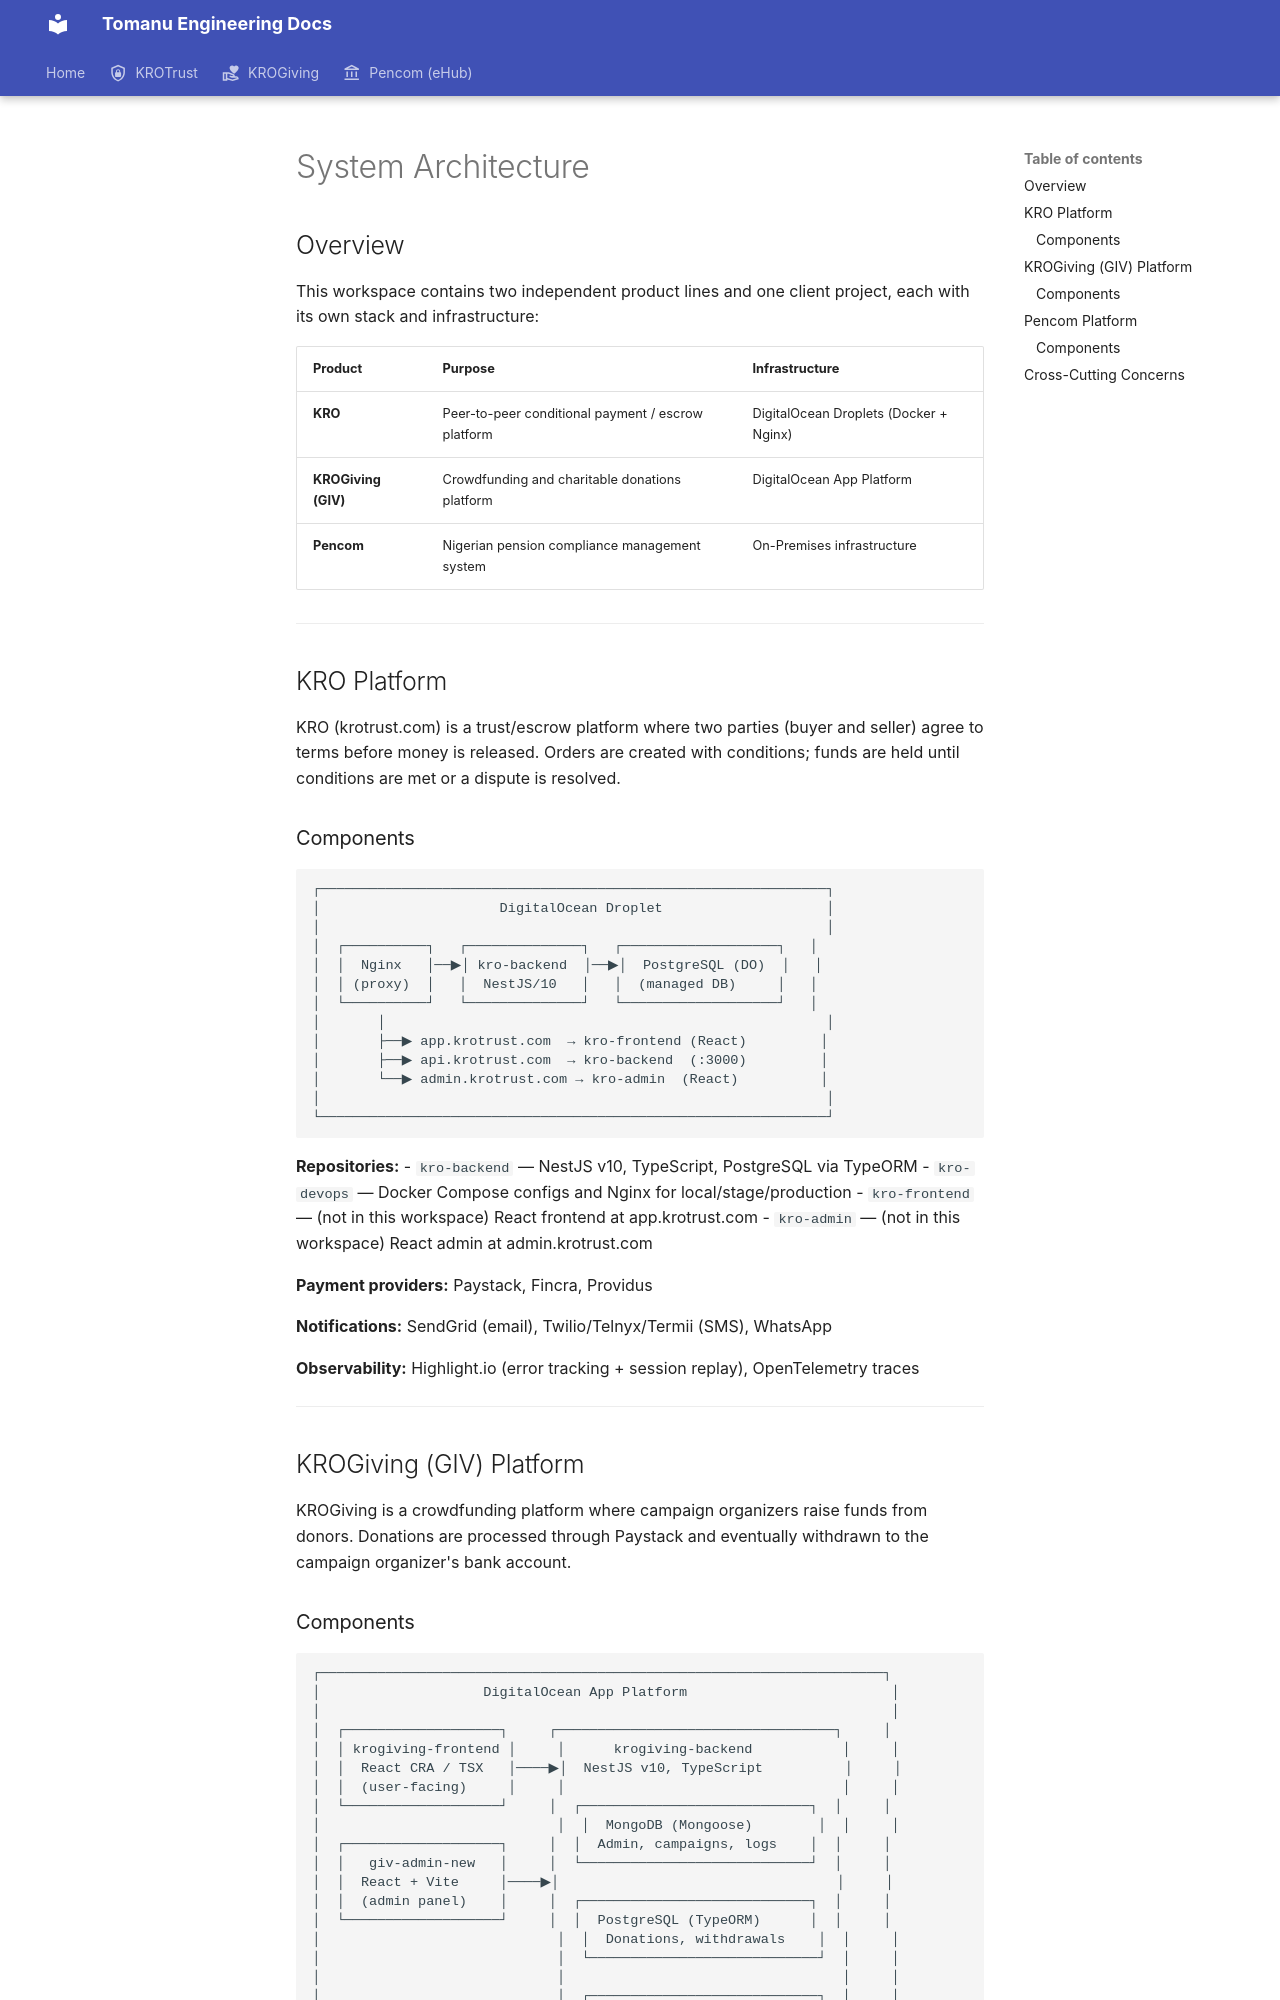

repository: KroPay/docs · page: architecture/index.html · generator: mkdocs

# System Architecture

## Overview

This workspace contains two independent product lines and one client project, each with its own stack and infrastructure:

| Product | Purpose | Infrastructure |
|---|---|---|
| **KRO** | Peer-to-peer conditional payment / escrow platform | DigitalOcean Droplets (Docker + Nginx) |
| **KROGiving (GIV)** | Crowdfunding and charitable donations platform | DigitalOcean App Platform |
| **Pencom** | Nigerian pension compliance management system | On-Premises infrastructure |

---

## KRO Platform

KRO (krotrust.com) is a trust/escrow platform where two parties (buyer and seller) agree to terms before money is released. Orders are created with conditions; funds are held until conditions are met or a dispute is resolved.

### Components

```
┌──────────────────────────────────────────────────────────────┐
│                      DigitalOcean Droplet                    │
│                                                              │
│  ┌──────────┐   ┌──────────────┐   ┌───────────────────┐   │
│  │  Nginx   │──▶│ kro-backend  │──▶│  PostgreSQL (DO)  │   │
│  │ (proxy)  │   │  NestJS/10   │   │  (managed DB)     │   │
│  └──────────┘   └──────────────┘   └───────────────────┘   │
│       │                                                      │
│       ├──▶ app.krotrust.com  → kro-frontend (React)         │
│       ├──▶ api.krotrust.com  → kro-backend  (:3000)         │
│       └──▶ admin.krotrust.com → kro-admin  (React)          │
│                                                              │
└──────────────────────────────────────────────────────────────┘
```

**Repositories:**
- `kro-backend` — NestJS v10, TypeScript, PostgreSQL via TypeORM
- `kro-devops` — Docker Compose configs and Nginx for local/stage/production
- `kro-frontend` — (not in this workspace) React frontend at app.krotrust.com
- `kro-admin` — (not in this workspace) React admin at admin.krotrust.com

**Payment providers:** Paystack, Fincra, Providus

**Notifications:** SendGrid (email), Twilio/Telnyx/Termii (SMS), WhatsApp

**Observability:** Highlight.io (error tracking + session replay), OpenTelemetry traces

---

## KROGiving (GIV) Platform

KROGiving is a crowdfunding platform where campaign organizers raise funds from donors. Donations are processed through Paystack and eventually withdrawn to the campaign organizer's bank account.
